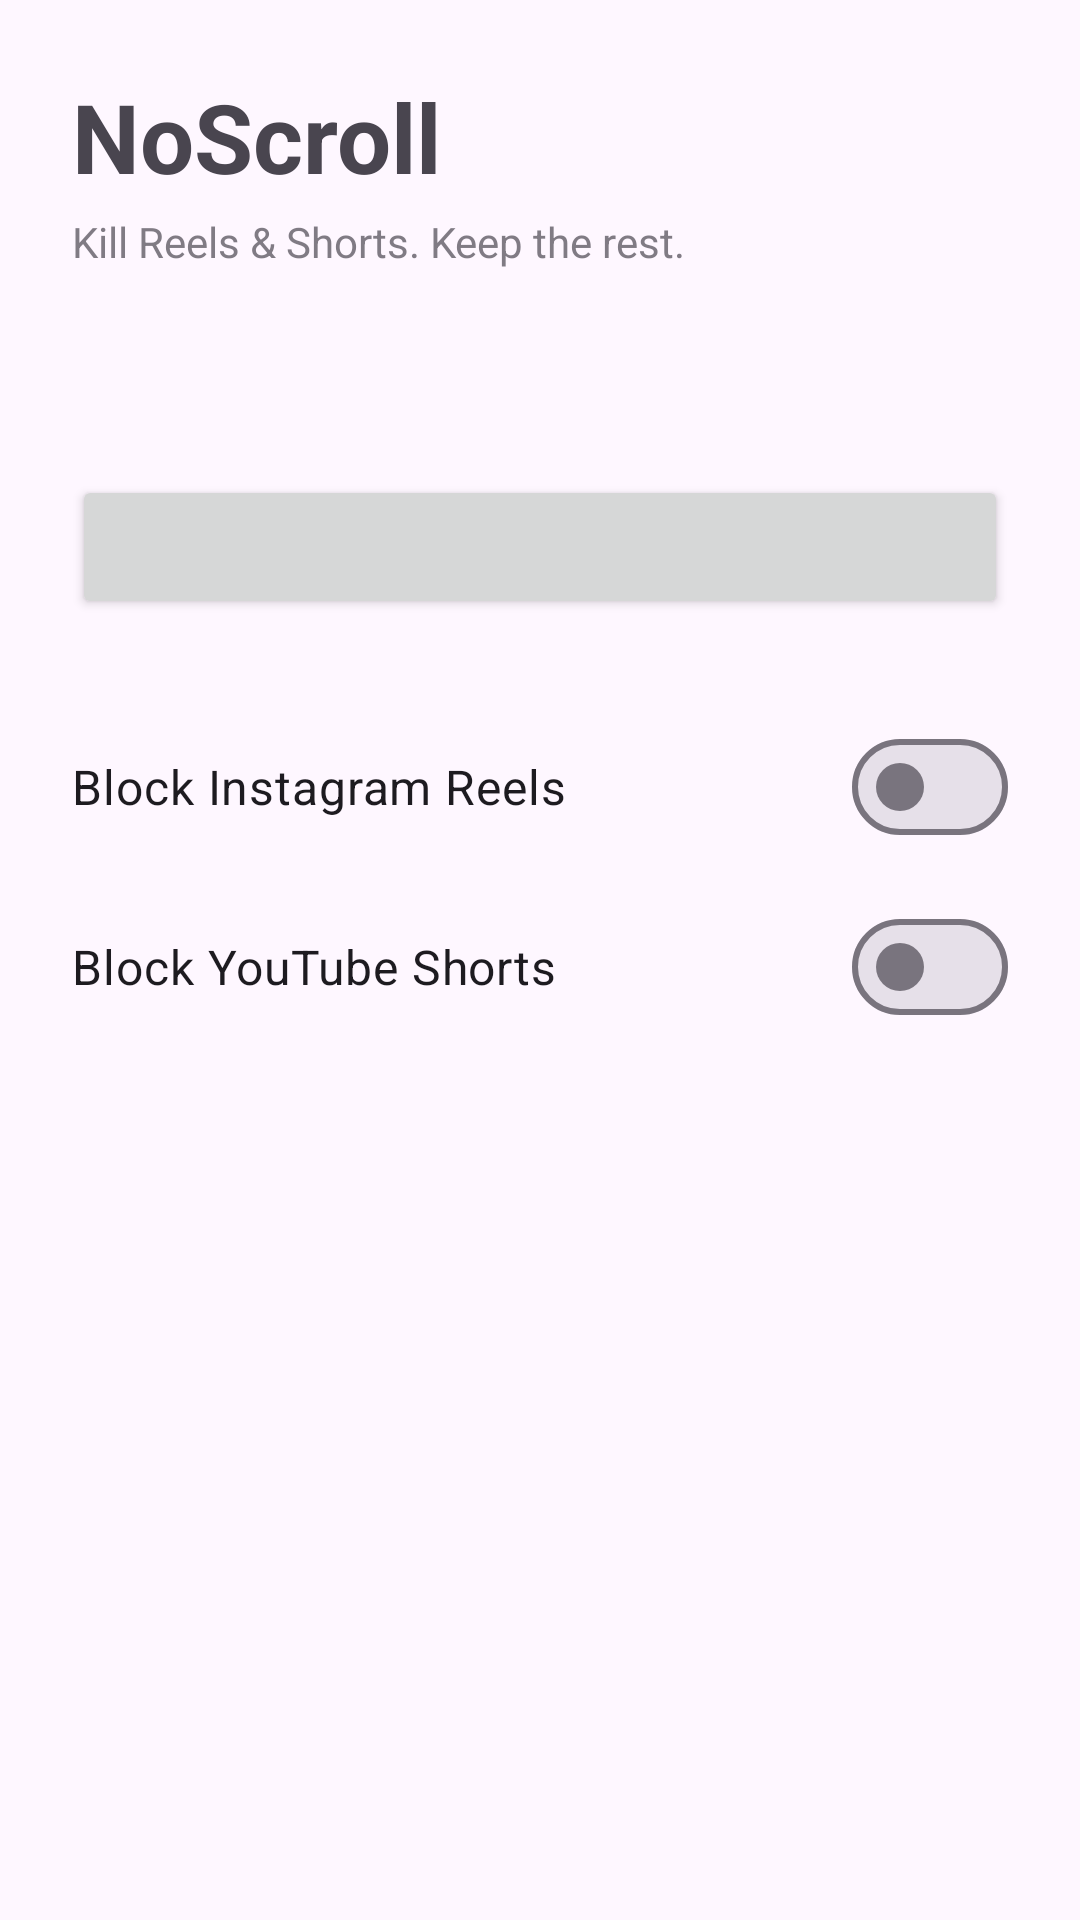

Here is an Android app screen rendered from its layout file. Give the layout XML and the strings, colors and styles it references.
<!-- AndroidManifest.xml: application theme Theme.Material3.DayNight.NoActionBar -->
<!-- res/layout/activity_main.xml -->
<?xml version="1.0" encoding="utf-8"?>
<LinearLayout xmlns:android="http://schemas.android.com/apk/res/android"
    android:layout_width="match_parent"
    android:layout_height="match_parent"
    android:orientation="vertical"
    android:padding="24dp"
    android:fitsSystemWindows="true">

    <TextView
        android:layout_width="wrap_content"
        android:layout_height="wrap_content"
        android:text="NoScroll"
        android:textSize="32sp"
        android:textStyle="bold" />

    <TextView
        android:layout_width="wrap_content"
        android:layout_height="wrap_content"
        android:layout_marginTop="4dp"
        android:text="Kill Reels &amp; Shorts. Keep the rest."
        android:alpha="0.7" />

    <TextView
        android:id="@+id/status"
        android:layout_width="wrap_content"
        android:layout_height="wrap_content"
        android:layout_marginTop="32dp"
        android:textSize="18sp" />

    <Button
        android:id="@+id/enableBtn"
        android:layout_width="match_parent"
        android:layout_height="wrap_content"
        android:layout_marginTop="12dp" />

    <com.google.android.material.materialswitch.MaterialSwitch
        android:id="@+id/reelsSwitch"
        android:layout_width="match_parent"
        android:layout_height="wrap_content"
        android:layout_marginTop="32dp"
        android:text="Block Instagram Reels"
        android:textSize="16sp" />

    <com.google.android.material.materialswitch.MaterialSwitch
        android:id="@+id/shortsSwitch"
        android:layout_width="match_parent"
        android:layout_height="wrap_content"
        android:layout_marginTop="12dp"
        android:text="Block YouTube Shorts"
        android:textSize="16sp" />

    <TextView
        android:id="@+id/count"
        android:layout_width="wrap_content"
        android:layout_height="wrap_content"
        android:layout_marginTop="32dp"
        android:alpha="0.7" />
</LinearLayout>
<!-- resources referenced by this layout -->
<resources>

</resources>
